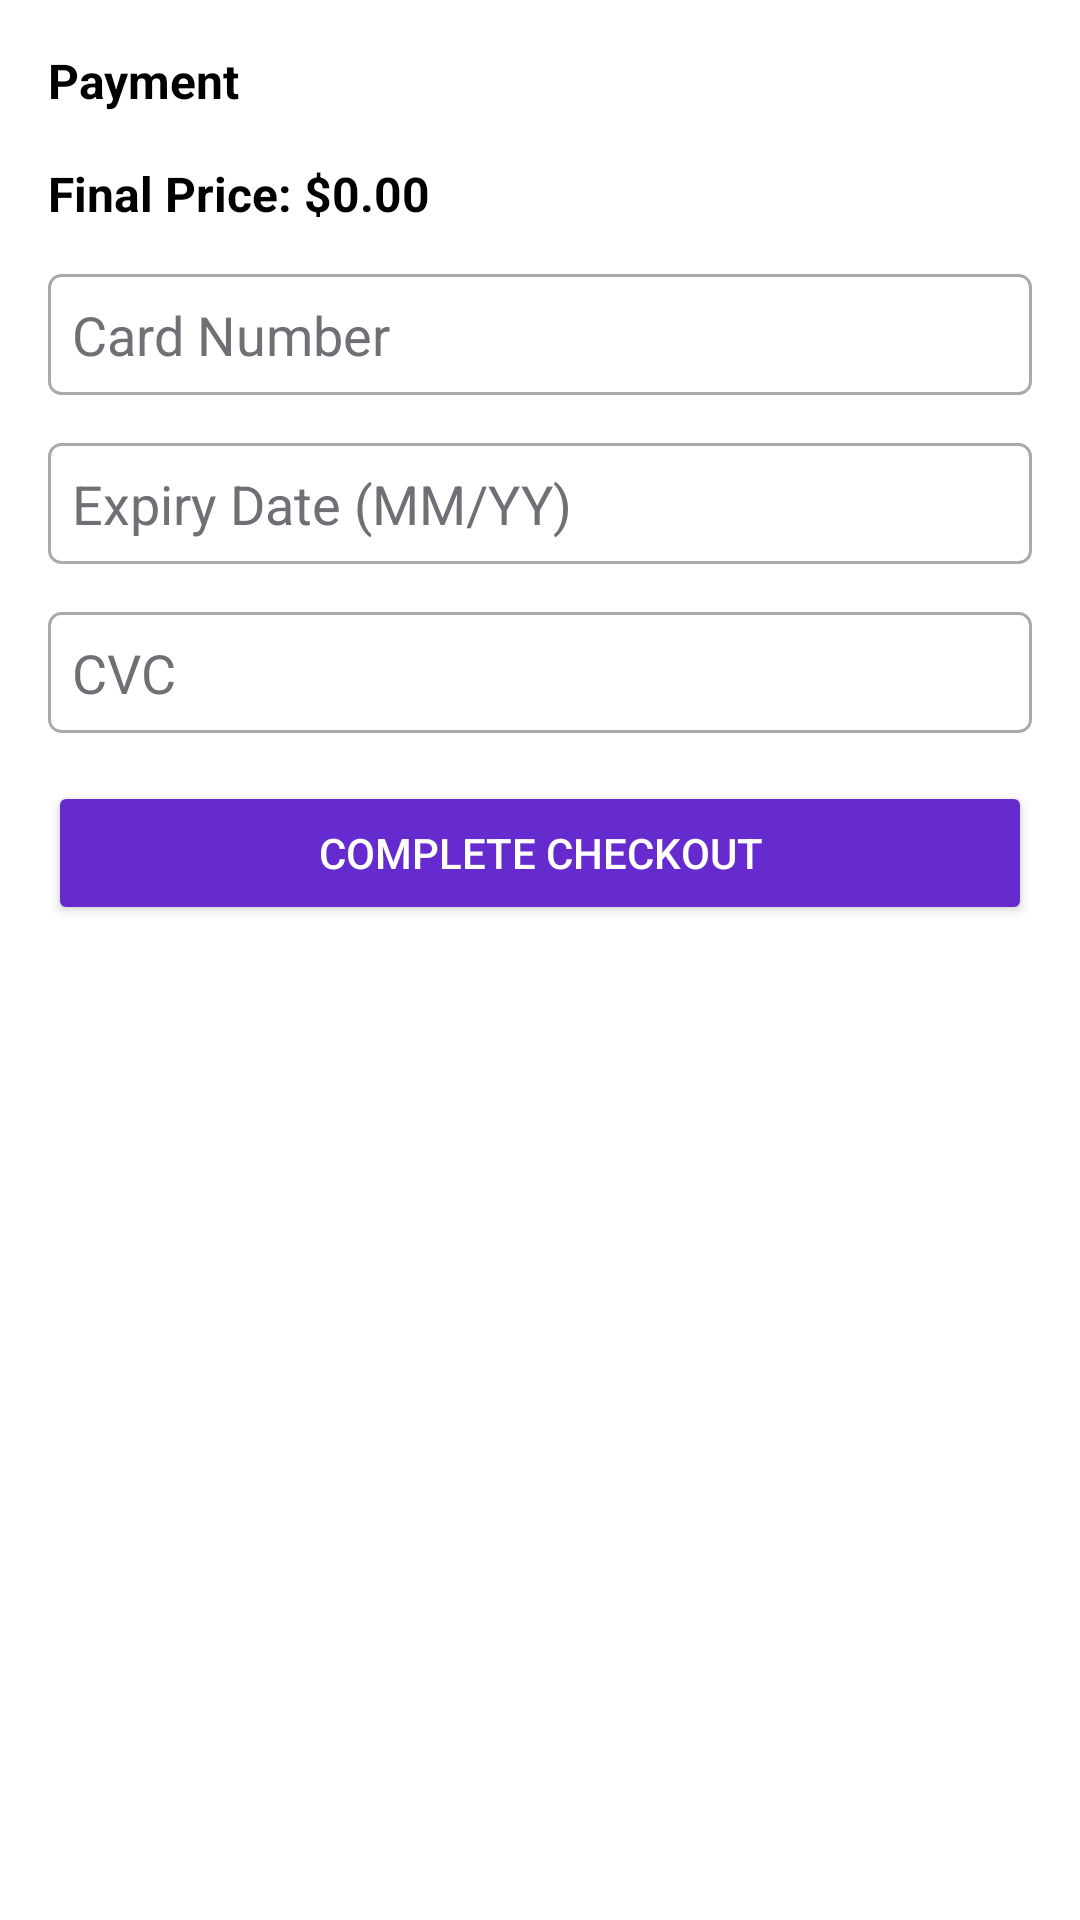

Produce the Android XML layout that renders to this screen, including the resource entries it uses.
<!-- AndroidManifest.xml: application theme Theme.SCE -->
<!-- res/layout/activity_payment.xml -->
<?xml version="1.0" encoding="utf-8"?>
<LinearLayout xmlns:android="http://schemas.android.com/apk/res/android"
    xmlns:app="http://schemas.android.com/apk/res-auto"
    xmlns:tools="http://schemas.android.com/tools"
    android:layout_width="match_parent"
    android:layout_height="match_parent"
    android:background="@color/white"
    android:orientation="vertical"
    android:padding="16dp">

    <TextView
        android:layout_width="match_parent"
        android:layout_height="wrap_content"
        android:text="Payment"
        android:textSize="16sp"
        android:textColor="@color/black"
        android:layout_marginBottom="16dp"
        android:textStyle="bold" />

    <TextView
        android:id="@+id/textViewFinalPrice"
        android:layout_width="match_parent"
        android:layout_height="wrap_content"
        android:text="Final Price: $0.00"
        android:textColor="@color/black"
        android:textSize="16sp"
        android:layout_marginBottom="16dp"
        android:textStyle="bold" />

    <EditText
        android:id="@+id/editTextCardNumber"
        android:layout_width="match_parent"
        android:layout_height="wrap_content"
        android:hint="Card Number"
        android:textColorHint="@color/ash"
        android:textColor="@color/black"
        android:inputType="number"
        android:padding="8dp"
        android:background="@drawable/edit_text_background"
        android:layout_marginBottom="16dp" />

    <EditText
        android:id="@+id/editTextCardExpiry"
        android:layout_width="match_parent"
        android:layout_height="wrap_content"
        android:hint="Expiry Date (MM/YY)"
        android:inputType="text"
        android:textColorHint="@color/ash"
        android:textColor="@color/black"
        android:padding="8dp"
        android:background="@drawable/edit_text_background"
        android:layout_marginBottom="16dp" />

    <EditText
        android:id="@+id/editTextCardCVC"
        android:layout_width="match_parent"
        android:layout_height="wrap_content"
        android:hint="CVC"
        android:textColor="@color/black"
        android:textColorHint="@color/ash"
        android:inputType="numberPassword"
        android:padding="8dp"
        android:background="@drawable/edit_text_background"
        android:layout_marginBottom="16dp" />

    <Button
        android:id="@+id/buttonCompleteCheckout"
        android:layout_width="match_parent"
        android:layout_height="wrap_content"
        android:backgroundTint="@color/purple"
        android:textColor="@color/white"
        android:text="Complete Checkout" />

    <ImageView
        android:id="@+id/imageView4"
        android:layout_width="wrap_content"
        android:layout_height="325dp"
        tools:srcCompat="@drawable/Payment" />
</LinearLayout>
<!-- resources referenced by this layout -->
<resources>
  <color name="ash">#716F75</color>
  <color name="black">#FF000000</color>
  <color name="purple">#662BCF</color>
  <color name="white">#FFFFFFFF</color>
  <!-- drawable edit_text_background (drawable) -->
  <?xml version="1.0" encoding="utf-8"?>
  <shape xmlns:android="http://schemas.android.com/apk/res/android">
      <solid android:color="@android:color/white"/>
      <stroke android:width="1dp" android:color="@android:color/darker_gray"/>
      <corners android:radius="4dp"/>
      <padding android:left="8dp" android:top="4dp" android:right="8dp" android:bottom="4dp"/>
  </shape>
  <style name="Theme.SCE" parent="Base.Theme.SCE" />
  <style name="Base.Theme.SCE" parent="Theme.Material3.DayNight.NoActionBar">
          
          
      </style>
</resources>
